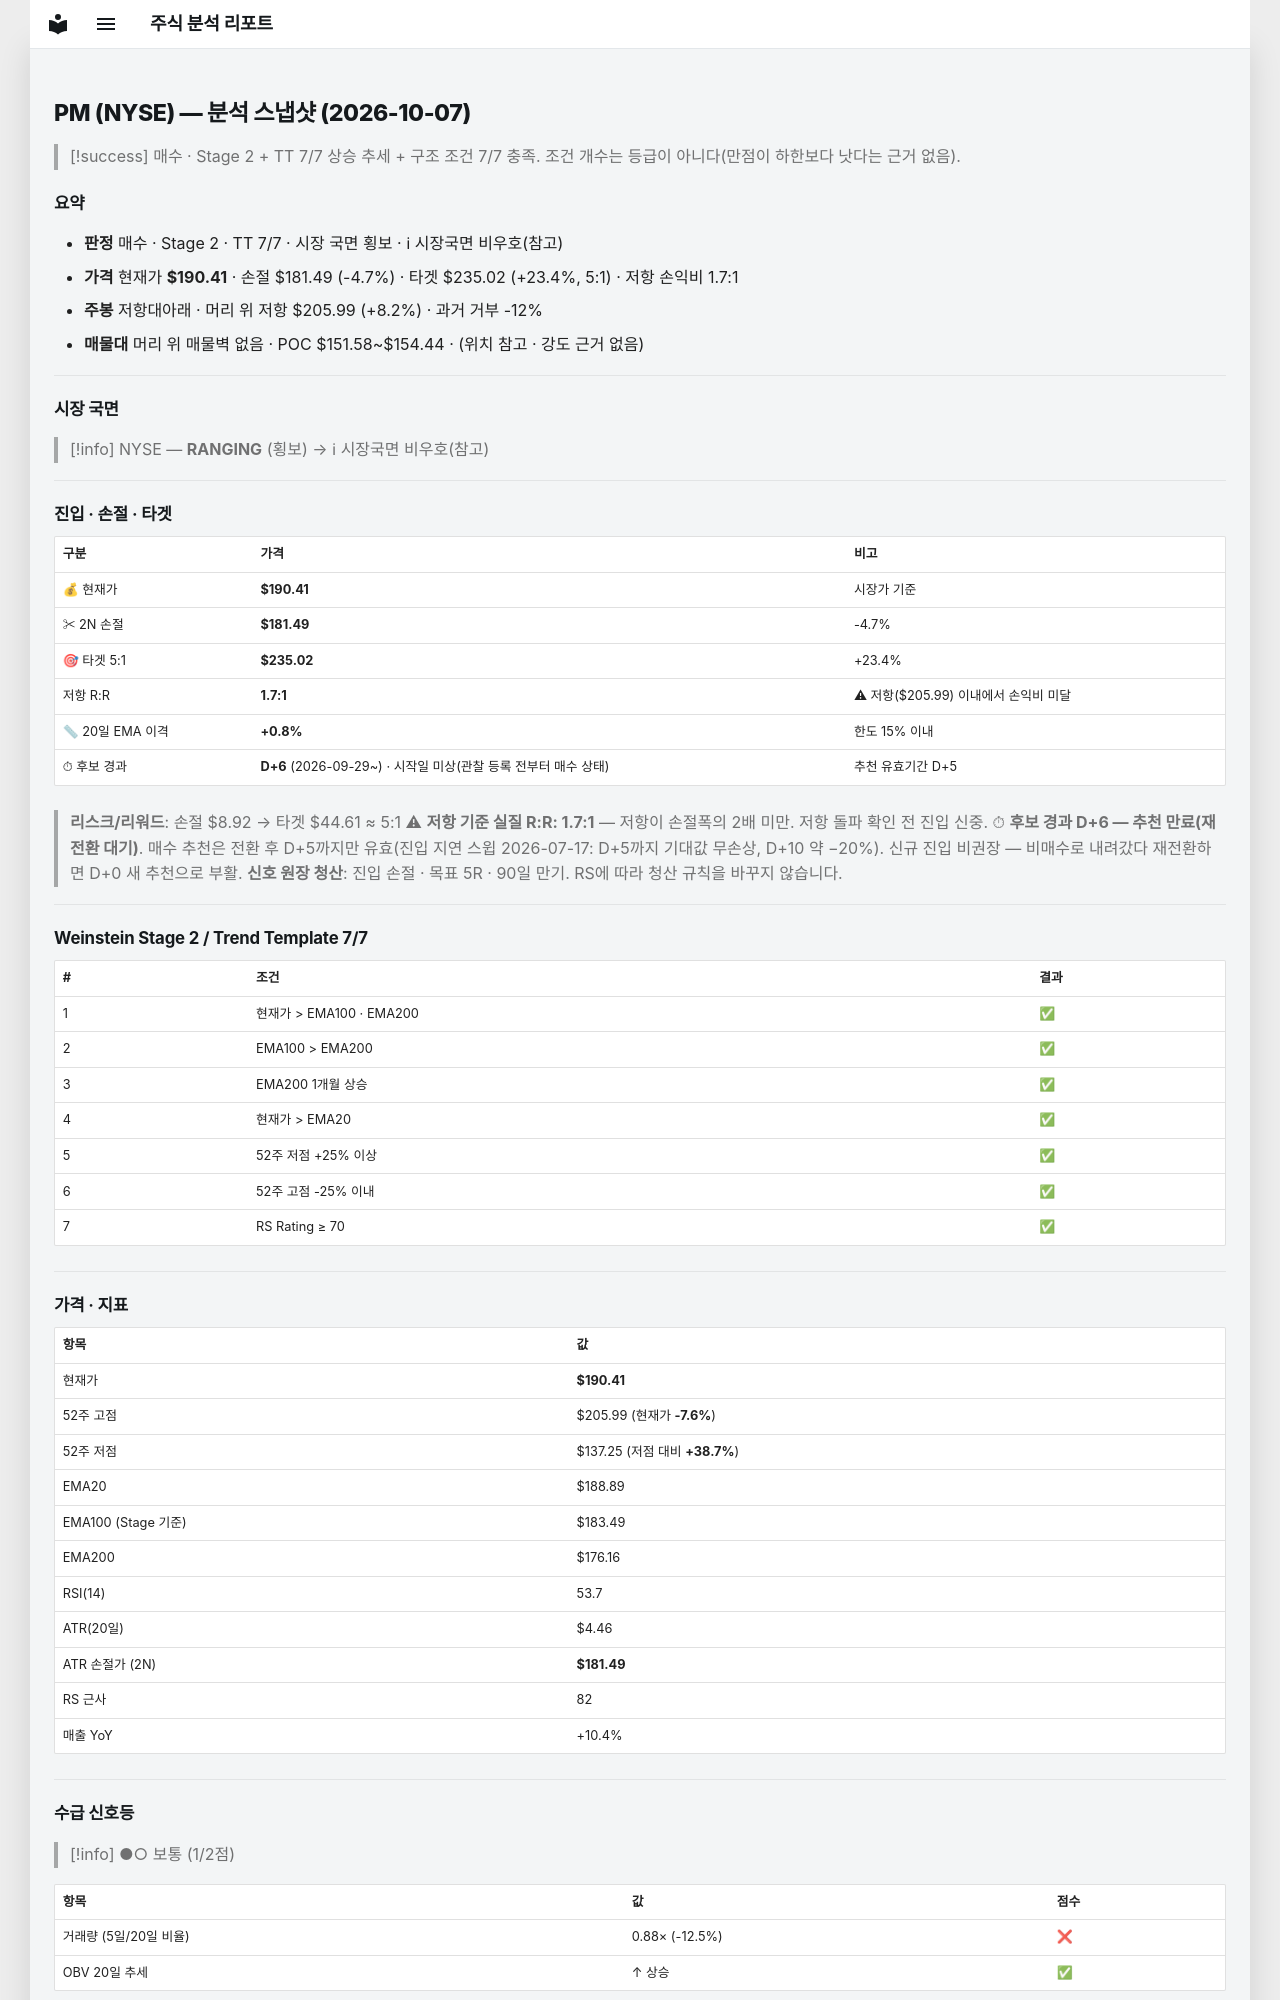

repository: soloandco/stock-reports · page: snapshots/PM-2026-10-07/index.html · generator: mkdocs

---
type: analysis-snapshot
title: PM 분석 스냅샷
ticker: PM
market: NYSE
created: 2026-10-07
updated: 2026-10-07
bar-date: 2026-10-06
verdict: 매수후보
real-rr: 1.75
sma50-gap-pct: 0.8
candidate-days: 6
candidate-since: 2026-09-29
candidate-start-unknown: true
weekly-position: 저항대아래
weekly-overhead-price: 205.99
weekly-overhead-pct: 8.2
stage: 2
trend-template-score: 7
tt-max: 7
ma-set: ema-20-100-200
price: 190.41000366210938
stop-price: 181.4889579223419
market-regime: RANGING
supply-demand-score: 1/2
supply-demand-label: 보통
status: tracking
tags:
  - stock-agent
  - watchlist
  - PM
  - analysis
related:
  - "[[analysis-template]]"
---

# PM (NYSE) — 분석 스냅샷 (2026-10-07)

> [!success] 매수 · Stage 2 + TT 7/7
> 상승 추세 + 구조 조건 7/7 충족. 조건 개수는 등급이 아니다(만점이 하한보다 낫다는 근거 없음).

## 요약

- **판정** 매수 · Stage 2 · TT 7/7 · 시장 국면 횡보 · ℹ 시장국면 비우호(참고)
- **가격** 현재가 **$190.41** · 손절 $181.49 (-4.7%) · 타겟 $235.02 (+23.4%, 5:1) · 저항 손익비 1.7:1
- **주봉** 저항대아래 · 머리 위 저항 $205.99 (+8.2%) · 과거 거부 -12%
- **매물대** 머리 위 매물벽 없음 · POC $151.58~$154.44 · (위치 참고 · 강도 근거 없음)

---

## 시장 국면

> [!info] NYSE — **RANGING** (횡보) → ℹ 시장국면 비우호(참고)

---

## 진입 · 손절 · 타겟

| 구분 | 가격 | 비고 |
|------|------|------|
| 💰 현재가 | **$190.41** | 시장가 기준 |
| ✂ 2N 손절 | **$181.49** | -4.7% |
| 🎯 타겟 5:1 | **$235.02** | +23.4% |
| 저항 R:R | **1.7:1** | ⚠ 저항($205.99) 이내에서 손익비 미달 |
| 📏 20일 EMA 이격 | **+0.8%** | 한도 15% 이내 |
| ⏱ 후보 경과 | **D+6** (2026-09-29~) · 시작일 미상(관찰 등록 전부터 매수 상태) | 추천 유효기간 D+5 |

> **리스크/리워드**: 손절 $8.92 → 타겟 $44.61 ≈ 5:1
> ⚠ **저항 기준 실질 R:R: 1.7:1** — 저항이 손절폭의 2배 미만. 저항 돌파 확인 전 진입 신중.
> ⏱ **후보 경과 D+6 — 추천 만료(재전환 대기)**. 매수 추천은 전환 후 D+5까지만 유효(진입 지연 스윕 2026-07-17: D+5까지 기대값 무손상, D+10 약 −20%). 신규 진입 비권장 — 비매수로 내려갔다 재전환하면 D+0 새 추천으로 부활.
> **신호 원장 청산**: 진입 손절 · 목표 5R · 90일 만기. RS에 따라 청산 규칙을 바꾸지 않습니다.

---

## Weinstein Stage 2 / Trend Template 7/7

| # | 조건 | 결과 |
|---|------|------|
| 1 | 현재가 > EMA100 · EMA200 | ✅ |
| 2 | EMA100 > EMA200 | ✅ |
| 3 | EMA200 1개월 상승 | ✅ |
| 4 | 현재가 > EMA20 | ✅ |
| 5 | 52주 저점 +25% 이상 | ✅ |
| 6 | 52주 고점 -25% 이내 | ✅ |
| 7 | RS Rating ≥ 70 | ✅ |

---

## 가격 · 지표

| 항목 | 값 |
|------|---|
| 현재가 | **$190.41** |
| 52주 고점 | $205.99 (현재가 **-7.6%**) |
| 52주 저점 | $137.25 (저점 대비 **+38.7%**) |
| EMA20 | $188.89 |
| EMA100 (Stage 기준) | $183.49 |
| EMA200 | $176.16 |
| RSI(14) | 53.7 |
| ATR(20일) | $4.46 |
| ATR 손절가 (2N) | **$181.49** |
| RS 근사 | 82 |
| 매출 YoY | +10.4% |

---
## 수급 신호등

> [!info] ●○ 보통 (1/2점)

| 항목 | 값 | 점수 |
|------|------|------|
| 거래량 (5일/20일 비율) | 0.88× (-12.5%) | ❌ |
| OBV 20일 추세 | ↑ 상승 | ✅ |

> **판독법**: 거래량이 20일 평균보다 20% 이상 많고 OBV(온밸런스볼륨)가 상승 중이면 매집 수급이 강한 것으로 판단합니다.

---
